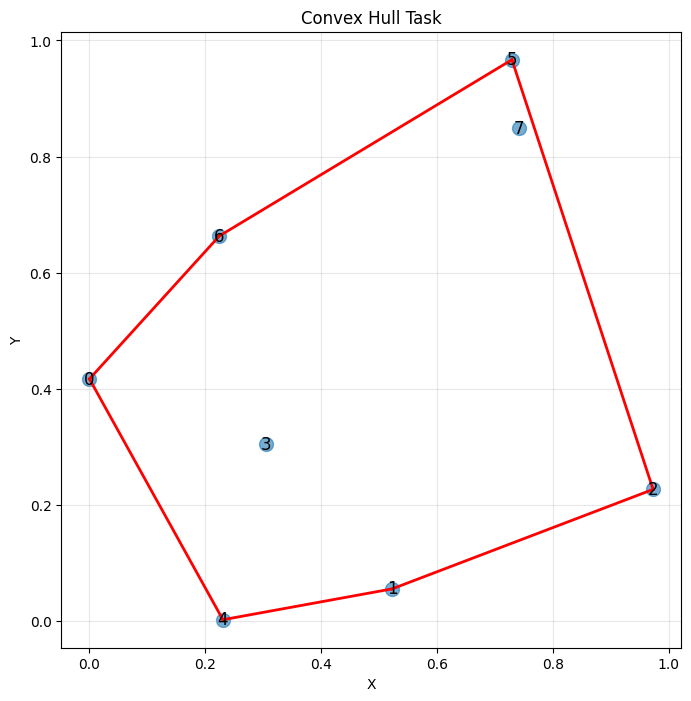
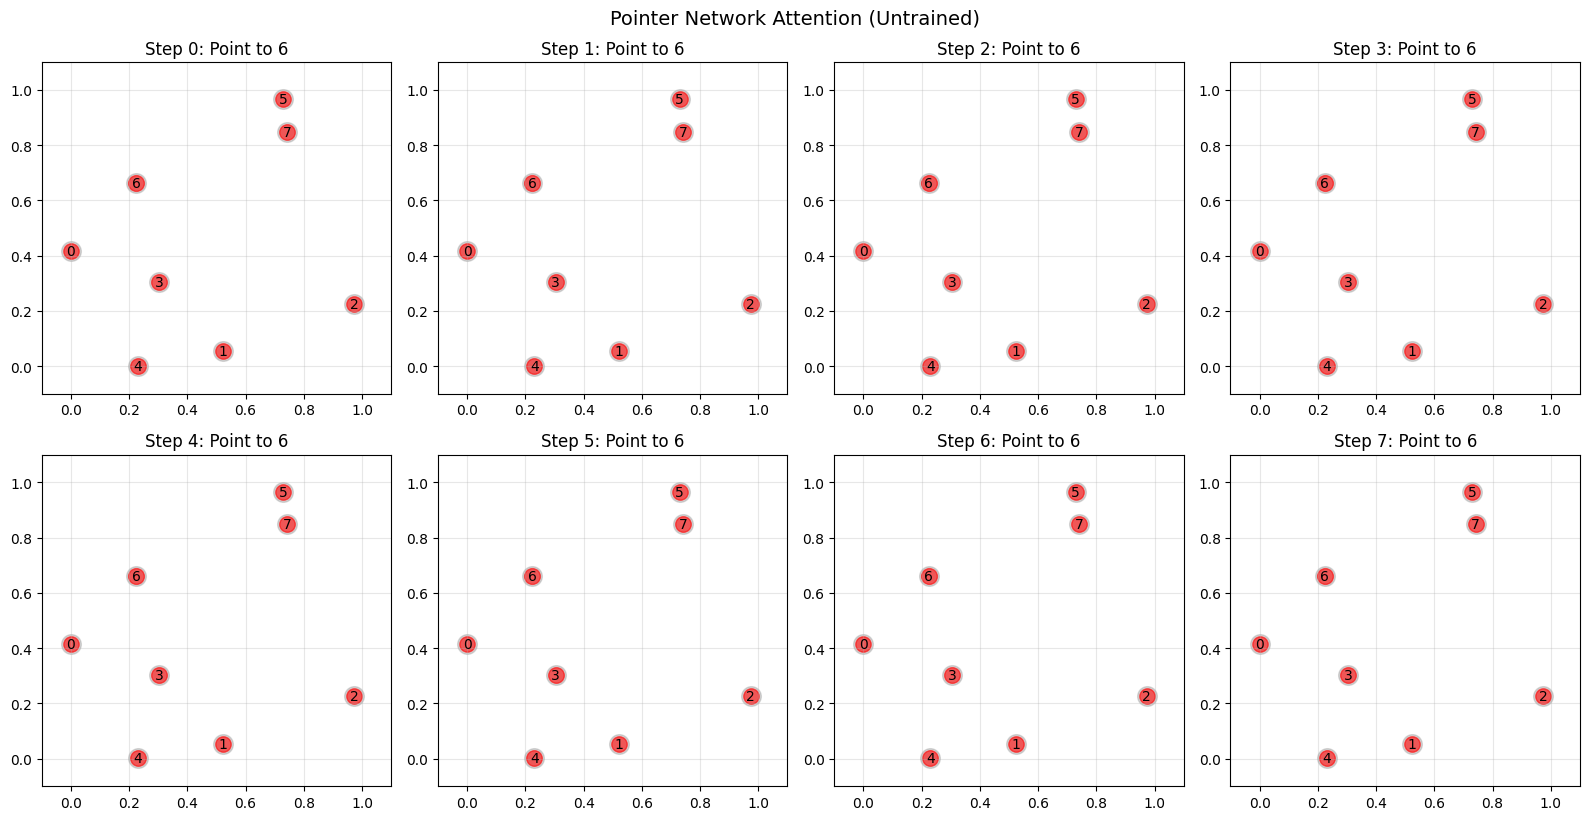
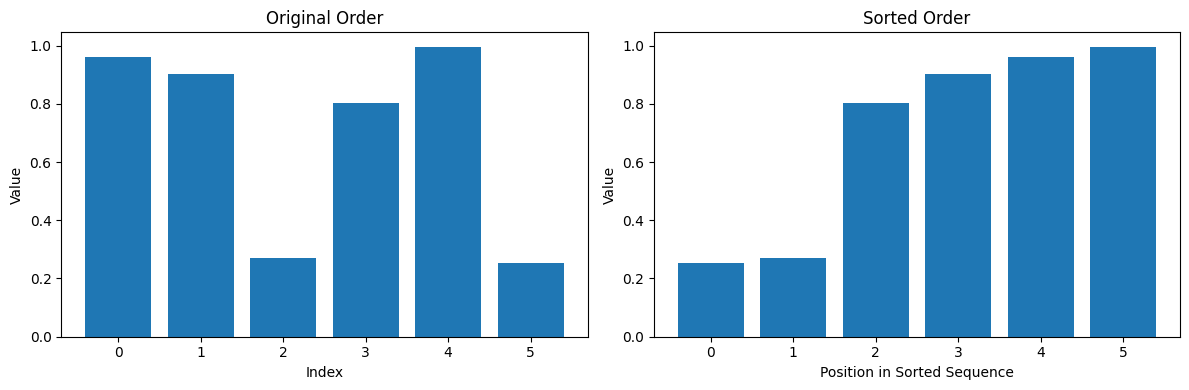

Generate these figures, in order, with matplotlib:
import numpy as np
import matplotlib.pyplot as plt
from scipy.spatial import ConvexHull

np.random.seed(42)

# 设置中文字体
plt.rcParams["font.family"] = ["Heiti TC"]
plt.rcParams["axes.unicode_minus"] = False

def softmax(x, axis=-1):
    """Stable softmax"""
    x_max = np.max(x, axis=axis, keepdims=True)
    exp_x = np.exp(x - x_max)
    return exp_x / np.sum(exp_x, axis=axis, keepdims=True)

class PointerAttention:
    def __init__(self, hidden_size):
        self.hidden_size = hidden_size
        
        # Attention parameters
        self.W1 = np.random.randn(hidden_size, hidden_size) * 0.1
        self.W2 = np.random.randn(hidden_size, hidden_size) * 0.1
        self.v = np.random.randn(hidden_size, 1) * 0.1
    
    def forward(self, encoder_states, decoder_state):
        """
        Compute attention scores over input elements
        
        encoder_states: (seq_len, hidden_size) - encoded input
        decoder_state: (hidden_size, 1) - current decoder state
        
        Returns:
        probs: (seq_len, 1) - pointer distribution over inputs
        """
        seq_len = encoder_states.shape[0]
        
        # Compute attention scores
        scores = []
        for i in range(seq_len):
            # e_i = v^T * tanh(W1*encoder_state + W2*decoder_state)
            encoder_proj = np.dot(self.W1, encoder_states[i:i+1].T)
            decoder_proj = np.dot(self.W2, decoder_state)
            score = np.dot(self.v.T, np.tanh(encoder_proj + decoder_proj))
            scores.append(score[0, 0])
        
        scores = np.array(scores).reshape(-1, 1)
        
        # Softmax to get probabilities
        probs = softmax(scores, axis=0)
        
        return probs, scores

# Test attention
hidden_size = 32
attention = PointerAttention(hidden_size)

# Dummy encoder states and decoder state
seq_len = 5
encoder_states = np.random.randn(seq_len, hidden_size)
decoder_state = np.random.randn(hidden_size, 1)

probs, scores = attention.forward(encoder_states, decoder_state)
print(f"Pointer Network Attention initialized")
print(f"Attention probabilities sum: {probs.sum():.4f}")
print(f"Probabilities shape: {probs.shape}")

class PointerNetwork:
    def __init__(self, input_size, hidden_size):
        self.input_size = input_size
        self.hidden_size = hidden_size
        
        # Encoder (simple RNN)
        self.encoder_Wx = np.random.randn(hidden_size, input_size) * 0.1
        self.encoder_Wh = np.random.randn(hidden_size, hidden_size) * 0.1
        self.encoder_b = np.zeros((hidden_size, 1))
        
        # Decoder (RNN)
        self.decoder_Wx = np.random.randn(hidden_size, input_size) * 0.1
        self.decoder_Wh = np.random.randn(hidden_size, hidden_size) * 0.1
        self.decoder_b = np.zeros((hidden_size, 1))
        
        # Pointer mechanism
        self.attention = PointerAttention(hidden_size)
    
    def encode(self, inputs):
        """
        Encode input sequence
        inputs: list of (input_size, 1) vectors
        """
        h = np.zeros((self.hidden_size, 1))
        encoder_states = []
        
        for x in inputs:
            h = np.tanh(
                np.dot(self.encoder_Wx, x) + 
                np.dot(self.encoder_Wh, h) + 
                self.encoder_b
            )
            encoder_states.append(h.flatten())
        
        return np.array(encoder_states), h
    
    def decode_step(self, x, h, encoder_states):
        """
        Single decoder step
        """
        # Update decoder hidden state
        h = np.tanh(
            np.dot(self.decoder_Wx, x) + 
            np.dot(self.decoder_Wh, h) + 
            self.decoder_b
        )
        
        # Compute pointer distribution
        probs, scores = self.attention.forward(encoder_states, h)
        
        return probs, h, scores
    
    def forward(self, inputs, targets=None):
        """
        Full forward pass
        """
        # Encode inputs
        encoder_states, h = self.encode(inputs)
        
        # Decode (pointing to inputs)
        output_probs = []
        output_indices = []
        
        # Start token (use mean of inputs)
        x = np.mean([inp for inp in inputs], axis=0)
        
        for step in range(len(inputs)):
            probs, h, scores = self.decode_step(x, h, encoder_states)
            output_probs.append(probs)
            
            # Sample pointer
            ptr_idx = np.argmax(probs)
            output_indices.append(ptr_idx)
            
            # Next input is the pointed element
            x = inputs[ptr_idx]
        
        return output_indices, output_probs

print("Pointer Network architecture created")

def generate_convex_hull_data(num_samples=20, num_points=10):
    """
    Generate random 2D points and their convex hull order
    """
    data = []
    
    for _ in range(num_samples):
        # Generate random points
        points = np.random.rand(num_points, 2)
        
        # Compute convex hull
        try:
            hull = ConvexHull(points)
            hull_indices = hull.vertices.tolist()
            
            # Convert points to input format
            inputs = [points[i:i+1].T for i in range(num_points)]
            
            data.append({
                'points': points,
                'inputs': inputs,
                'hull_indices': hull_indices
            })
        except:
            # Skip degenerate cases
            continue
    
    return data

# Generate data
convex_hull_data = generate_convex_hull_data(num_samples=10, num_points=8)
print(f"Generated {len(convex_hull_data)} convex hull examples")

# Visualize example
example = convex_hull_data[0]
points = example['points']
hull_indices = example['hull_indices']

plt.figure(figsize=(8, 8))
plt.scatter(points[:, 0], points[:, 1], s=100, alpha=0.6)

# Draw convex hull
for i in range(len(hull_indices)):
    start = hull_indices[i]
    end = hull_indices[(i + 1) % len(hull_indices)]
    plt.plot([points[start, 0], points[end, 0]], 
             [points[start, 1], points[end, 1]], 
             'r-', linewidth=2)

# Label points
for i, (x, y) in enumerate(points):
    plt.text(x, y, str(i), fontsize=12, ha='center', va='center')

plt.title('Convex Hull Task')
plt.xlabel('X')
plt.ylabel('Y')
plt.grid(True, alpha=0.3)
plt.axis('equal')
plt.show()

print(f"\nConvex hull order: {hull_indices}")

# Create pointer network
ptr_net = PointerNetwork(input_size=2, hidden_size=32)

# Test on example
test_example = convex_hull_data[0]
inputs = test_example['inputs']
true_hull = test_example['hull_indices']

# Forward pass (untrained)
predicted_indices, probs = ptr_net.forward(inputs)

print("Untrained Pointer Network:")
print(f"True convex hull order: {true_hull}")
print(f"Predicted order: {predicted_indices}")

# Visualize attention at each step
fig, axes = plt.subplots(2, 4, figsize=(16, 8))
axes = axes.flatten()

for step in range(min(8, len(probs))):
    ax = axes[step]
    
    # Plot points
    ax.scatter(points[:, 0], points[:, 1], s=200, alpha=0.3, c='gray')
    
    # Highlight attention weights
    attention_weights = probs[step].flatten()
    for i, (x, y) in enumerate(points):
        ax.scatter(x, y, s=1000*attention_weights[i], alpha=0.6, c='red')
        ax.text(x, y, str(i), fontsize=10, ha='center', va='center')
    
    ax.set_title(f'Step {step}: Point to {predicted_indices[step]}')
    ax.set_xlim(-0.1, 1.1)
    ax.set_ylim(-0.1, 1.1)
    ax.grid(True, alpha=0.3)

plt.tight_layout()
plt.suptitle('Pointer Network Attention (Untrained)', y=1.02, fontsize=14)
plt.show()

def generate_sorting_data(num_samples=50, seq_len=5):
    """
    Generate random sequences and their sorted order
    """
    data = []
    
    for _ in range(num_samples):
        # Random values
        values = np.random.rand(seq_len)
        
        # Sorted indices
        sorted_indices = np.argsort(values).tolist()
        
        # Convert to input format (1D values)
        inputs = [np.array([[v]]) for v in values]
        
        data.append({
            'values': values,
            'inputs': inputs,
            'sorted_indices': sorted_indices
        })
    
    return data

# Generate sorting data
sort_data = generate_sorting_data(num_samples=20, seq_len=6)

# Test example
example = sort_data[0]
print("Sorting Task Example:")
print(f"Values: {example['values']}")
print(f"Sorted order (indices): {example['sorted_indices']}")
print(f"Sorted values: {example['values'][example['sorted_indices']]}")

# Visualize
plt.figure(figsize=(12, 4))
plt.subplot(1, 2, 1)
plt.bar(range(len(example['values'])), example['values'])
plt.title('Original Order')
plt.xlabel('Index')
plt.ylabel('Value')

plt.subplot(1, 2, 2)
sorted_vals = example['values'][example['sorted_indices']]
plt.bar(range(len(sorted_vals)), sorted_vals)
plt.title('Sorted Order')
plt.xlabel('Position in Sorted Sequence')
plt.ylabel('Value')

plt.tight_layout()
plt.show()